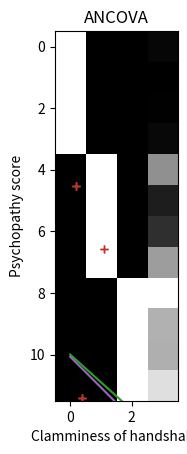

Write the Python code that produced this figure.
# $\newcommand{L}[1]{\| #1 \|}\newcommand{VL}[1]{\L{ \vec{#1} }}\newcommand{R}[1]{\operatorname{Re}\,(#1)}\newcommand{I}[1]{\operatorname{Im}\, (#1)}$
#
# ## Introduction to the general linear model
#
# These are some notes on simple regression, multiple regression, and the
# general linear model.
#
# For more detail, see [The general linear model and fMRI: Does love last
# [redacted]
#
# This page starts by setting up a simple regression. Then I will try to
# show how the simple regression gets expressed in a *design matrix*. Once
# we have that, it’s easy to extend simple regression to multiple
# regression. By adding some specially formed regressors, we can also
# express group membership, and therefore do analysis of variance. This
# last step is where multiple regression becomes the general linear model.
#
# ### About this page
#
# We go through regression and the general linear model slowly, showing
# how it works in symbols, and in code, with actual numbers.
#
# ### The example regression problem
#
# Let’s imagine that we have measured scores for a “psychopathy”
# personality trait in 12 students. We also have some other information
# about these students. For example, we measured how much sweat each
# student had on their palms, and we call this a “clammy” score. We first
# try and work out whether the “clammy” score predicts the “psychopathy”
# score. We’ll do this with simple linear regression.
#
# ### Simple linear regression
#
# We first need to get our environment set up to run the code and plots we
# need.

# Import numerical and plotting libraries
import numpy as np
import numpy.linalg as npl
import matplotlib.pyplot as plt
# Only show 6 decimals when printing
np.set_printoptions(precision=6)

# If running in the IPython console, consider running `%matplotlib` to enable
# interactive plots.  If running in the Jupyter Notebook, use `%matplotlib
# inline`.
#
# Here are our scores of “psychopathy” from the 12 students:

psychopathy = [11.416,   4.514,  12.204,  14.835,
               8.416,   6.563,  17.343, 13.02,
               15.19 ,  11.902,  22.721,  22.324]

# These are the skin-conductance scores to get a measure of clamminess for
# the handshakes of each student:

clammy = [0.389,  0.2  ,  0.241,  0.463,
          4.585,  1.097,  1.642,  4.972,
          7.957,  5.585,  5.527,  6.964]

# We happen to believe that there is some relationship between `clammy`
# and `psychopathy`. Plotting them together we get:

plt.plot(clammy, psychopathy, '+')
plt.xlabel('Clamminess of handshake')
plt.ylabel('Psychopathy score')

# It looks like there may be some sort of straight line relationship. We
# could try guessing at a line to fit the data. Let’s try an intercept of
# $10$ and slope $0.9$:

# Plot the data
plt.plot(clammy, psychopathy, '+')

def my_line(x):
    # My prediction for psychopathy given clamminess
    return 10 + 0.9 * x

# Plot the prediction
x_vals = [0, max(clammy)]
y_vals = [my_line(0), my_line(max(clammy))]
plt.plot(x_vals, y_vals)
plt.xlabel('Clamminess of handshake')
plt.ylabel('Psychopathy score')
plt.title('Clammy vs psychopathy with guessed line')

# What does our straight line relationship mean?
#
# We are saying that the values of `psychopathy` can be partly predicted by
# a straight line of formula `10 + clammy \* 0.9`.
#
# $\newcommand{\yvec}{\vec{y}} \newcommand{\xvec}{\vec{x}} \newcommand{\evec}{\vec{\varepsilon}}$
#
# To make this more general, let’s call our `psychopathy` data
# $\yvec$ - a vector with 12 values, one for each student.
# $y_1$ is the value for the first student (= 11.416) and
# $y_i$ is the value for student $i$ where
# $i \in 1 .. 12$.
#
# Our `clammy` score is a predictor. Lets call the clammy scores $\xvec$
# — another vector with 12 values. $x_1$ is the value for the first
# student (= 0.389) and $x_i$ is the value for student $i$ where
# $i \in 1 .. 12$.
#
# Our straight line model says:
#
# $y_i \approx c + bx_i$
#
# where $c$ is the intercept and $b$ is the slope. For the guessed
# line above:
#
# $y_i \approx 10 + 0.9 x_i$
#
# With the $\approx$ above, we are accepting that we will not succeed in
# explaining all the variation in our psychopathy data. We can rephrase this by
# saying that each observation is equal to the predicted value (from the formula
# above) plus some error for each observation:
#
# $y_i = c + bx_i + e_i$
#
# # Simple regression in matrix form
#
# It turns out it will be useful to rephrase the simple regression model
# in matrix form. Let’s make the data and predictor and errors into
# vectors.
#
# $\yvec$ is the vector of values $y_1 ... y_{12}$.
#
# $$
# \left[\begin{matrix}11.416\\4.514\\12.204\\14.835\\8.416\\6.563\\17.343\\13.02\\15.19\\11.902\\22.721\\22.324\end{matrix}\right]
# $$
#
# $\xvec$ is the vector of values $x_1 ... x_{12}$:
#
# $$
# \left[\begin{matrix}0.389\\0.2\\0.241\\0.463\\4.585\\1.097\\1.642\\4.972\\7.957\\5.585\\5.527\\6.964\end{matrix}\right]
# $$
#
# $\evec$ is the vector of errors $e_1 ... e_{12}$:
#
# $$
# \left[\begin{matrix}e_{1}\\e_{2}\\e_{3}\\e_{4}\\e_{5}\\e_{6}\\e_{7}\\e_{8}\\e_{9}\\e_{10}\\e_{11}\\e_{12}\end{matrix}\right]
# $$
#
# Now we can rephrase our model as:
#
# $$
# \yvec = c + b \xvec + \evec
# $$
#
# Bear with with us for a little trick. If $\mathbf{o}$ is a vector
# of ones, then we can rewrite the formula as:
#
# $$
# \yvec = c\mathbf{o} + b\xvec + \evec
# $$
#
# because $o_i = 1$ and so $co_i = c$.
#
# $$
# \left[\begin{matrix}11.416\\4.514\\12.204\\14.835\\8.416\\6.563\\17.343\\13.02\\15.19\\11.902\\22.721\\22.324\end{matrix}\right] = c \left[\begin{matrix}1\\1\\1\\1\\1\\1\\1\\1\\1\\1\\1\\1\end{matrix}\right] + b \left[\begin{matrix}0.389\\0.2\\0.241\\0.463\\4.585\\1.097\\1.642\\4.972\\7.957\\5.585\\5.527\\6.964\end{matrix}\right] + \left[\begin{matrix}e_{1}\\e_{2}\\e_{3}\\e_{4}\\e_{5}\\e_{6}\\e_{7}\\e_{8}\\e_{9}\\e_{10}\\e_{11}\\e_{12}\end{matrix}\right]
# $$
#
# $\newcommand{Xmat}{\boldsymbol X} \newcommand{\bvec}{\vec{\beta}}$
#
# We can now rephrase the calculation in terms of matrix multiplication.
#
# Call $\Xmat$ the matrix of two columns, where the first column is
# the column of ones ($\mathbf{o}$ above) and the second column is
# $\xvec$. Call $\bvec$ the column vector:
#
# $$
# \left[
# \begin{array}{\bvec}
# c \\
# b \\
# \end{array}
# \right]
# $$
#
# This gives us the same formula as [(1)](https://matthew-brett.github.io/teaching/glm_intro.html#equation-matrix-addition) but in terms of matrix
# multiplication:
#
# $$
# \left[\begin{matrix}11.416\\4.514\\12.204\\14.835\\8.416\\6.563\\17.343\\13.02\\15.19\\11.902\\22.721\\22.324\end{matrix}\right] = \left[\begin{matrix}1 & 0.389\\1 & 0.2\\1 & 0.241\\1 & 0.463\\1 & 4.585\\1 & 1.097\\1 & 1.642\\1 & 4.972\\1 & 7.957\\1 & 5.585\\1 & 5.527\\1 & 6.964\end{matrix}\right] \left[\begin{matrix}c\\b\end{matrix}\right] + \left[\begin{matrix}e_{1}\\e_{2}\\e_{3}\\e_{4}\\e_{5}\\e_{6}\\e_{7}\\e_{8}\\e_{9}\\e_{10}\\e_{11}\\e_{12}\end{matrix}\right]
# $$
#
# In symbols:
#
# $$
# \yvec = \Xmat \bvec + \evec
# $$
#
# We still haven’t found our best fitting line. But before we go further,
# it might be obvious that we can easily add a new predictor here.
#
# ## Multiple regression
#
# Let’s say we think that psychopathy increases with age. We add the
# student’s age as another predictor:

age = [22.5,  25.3,  24.6,  21.4,
       20.7,  23.3,  23.8,  21.7,
       21.3, 25.2,  24.6,  21.8]

# $$
# \left[\begin{matrix}22.5\\25.3\\24.6\\21.4\\20.7\\23.3\\23.8\\21.7\\21.3\\25.2\\24.6\\21.8\end{matrix}\right]
# $$
#
# Now rename the `clammy` predictor vector from $\xvec$ to
# $\xvec_1$. Of course $\xvec_1$ has 12 values $x_{1, 1}..x_{1,
# 12}$. Call the `age` predictor vector $\xvec_2$. Call the slope for
# `clammy` $b_1$ (slope for $\xvec_1$). Call the slope for age
# $b_2$ (slope for $\xvec_2$). Our model is:
#
# $$
# y_i = c + b_1 x_{1, i} + b_2 x_{2, i} + e_i
#
# $$
#
# In this model $\Xmat$ has three columns (ones, $\xvec_1$, and
# $\xvec_2$), and the $\bvec$ vector has three values $c, b_1,
# b_2$. This gives the same matrix formulation, with our new $\Xmat$ and
# $\bvec$: $\yvec = \Xmat \bvec + \evec$.
#
# This is a *linear* model because our model says that the data $y_i$ comes
# from the *sum* of some components ($c, b_1 x_{1, i}, b_2 x_{2, i}, e_i$).
#
# We can keep doing this by adding more and more regressors. In general, a linear model with $p$ predictors looks like this:
#
# $$
# y_i = b_1 x_{1, i} + b_2 x_{2, i} + ... b_p x_{p, i} + e_i
#
# $$
#
# In the case of the models above, the first predictor $\xvec_1$
# would be a column of ones, to express the intercept in the model.
#
# Any model of the form above can still be phrased in the matrix form:
#
# $$
# \yvec = \Xmat \bvec + \evec
#
# $$
#
#  Population, sample, estimate
#
# $\newcommand{\bhat}{\hat{\bvec}} \newcommand{\yhat}{\hat{\yvec}}$
# Our students and their psychopathy scores are a *sample* from the
# population of all students’ psychopathy scores. The parameters
# $\bvec$ are the parameters that fit the design $\Xmat$ to
# the *population* scores. We only have a sample from this population, so
# we cannot get the true population $\bvec$ vector, we can only
# *estimate* $\bvec$ from our sample. We will write this sample
# estimate as $\bhat$ to distinguish it from the true population
# parameters $\bvec$.
#
#  Solving the model with matrix algebra
#
# The reason to formulate our problem with matrices is so we can use some
# basic matrix algebra to estimate the “best” line.
#
# Let’s assume that we want an estimate for the line parameters (intercept
# and slope) that gives the smallest “distance” between the estimated
# values (predicted from the line), and the actual values (the data).
#
# We’ll define ‘distance’ as the squared difference of the predicted value
# from the actual value. These are the squared error terms
# $e_1^2, e_2^2 ... e_{n}^2$, where $n$ is the number of
# observations - 12 in our case.
#
# Revising: our model is:
#
# $$
# \yvec = \Xmat \bvec + \evec
# $$
#
# Where $\yvec$ is the data vector $y_1, y_2, ... y_n$,
# $\Xmat$ is the design matrix of shape $n, p$, $\bvec$
# is the parameter vector, $b_1, b_2 ... b_p$, and $\evec$ is
# the error vector giving errors for each observation
# $\epsilon_1, \epsilon_2 ... \epsilon_n$.
#
# Each column of $\Xmat$ is a regressor vector, so $\Xmat$ can
# be thought of as the column concatenation of $p$ vectors
# $\xvec_1, \xvec_2 ... \xvec_p$, where $\xvec_1$ is the first
# regressor *vector*, and so on.
#
# In our case, we want an estimate $\bhat$ for the vector
# $\bvec$ such that the errors $\evec = \yvec - \Xmat \bhat$
# have the smallest sum of squares $\sum_{i=1}^n{e_i^2}$.
# $\sum_{i=1}^n{e_i^2}$ is called the *residual sum of squares*.
#
# When we have our $\bhat$ estimate, then the prediction of the data
# from the estimate is given by $\Xmat \bhat$.
#
# We call this the predicted or estimated data, and write it as
# $\yhat$. The errors are then given by $\yvec - \yhat$.
#
# We might expect that, when we have found the right $\bhat$ then
# the errors will have nothing in them that can still be explained by the
# design matrix $\Xmat$. This is the same as saying that, when we
# have best prediction of the data ($\yhat = \Xmat \bhat$), the
# design matrix $\Xmat$ should be orthogonal to the remaining error
# ($\yvec - \yhat$). If the design is orthogonal to the errors, then
# $\Xmat^T \evec$ should be a vector of zeros.
#
# If that is the case then we can multiply
# $\yvec = \Xmat \bhat + \evec$ through by $\Xmat^T$:
#
# $$
# \Xmat^T \yvec = \Xmat^T \Xmat \bhat + \Xmat^T \evec
# $$
#
# The last term now disappears because it is zero and:
#
# $$
# \Xmat^T \yvec = \Xmat^T \Xmat \bhat
# $$
#
# If $\Xmat^T \Xmat$ is invertible (has a matrix inverse
# $(\Xmat^T \Xmat)^{-1}$) then there is a unique solution:
#
# $$
# \bhat = (\Xmat^T \Xmat)^{-1} \Xmat^T \yvec
# $$
#
# It turns out that, if $\Xmat^T \Xmat$ is not invertible, there are
# an infinite number of solutions, and we have to choose one solution,
# taking into account that the parameters $\bhat$ will depend on
# which solution we chose. The *pseudoinverse* operator gives us one
# particular solution. If $\bf{A}^+$ is the pseudoinverse of matrix
# $\bf{A}$ then the general solution for $\bhat$, even when
# $\Xmat^T \Xmat$ is not invertible, is:
#
# $$
# \bhat = \Xmat^+ \yvec
# $$
#
# Using this matrix algebra, what line do we estimate for `psychopathy`
# and `clammy`?

X = np.column_stack((np.ones(12), clammy))
X

# Use the pseudoinverse to get estimated B
B = npl.pinv(X).dot(psychopathy)
B

# Plot the data
plt.plot(clammy, psychopathy, '+')

def my_best_line(x):
    # Best prediction for psychopathy given clamminess
    return B[0] + B[1] * x

# Plot the new prediction
x_vals = [0, max(clammy)]
y_vals = [my_best_line(0), my_best_line(max(clammy))]
plt.plot(x_vals, y_vals)
plt.xlabel('Clamminess of handshake')
plt.ylabel('Psychopathy score')

# Our claim was that this estimate for slope and intercept minimize the sum of
# squared error:

fitted = X.dot(B)
errors = psychopathy - fitted
print(np.sum(errors ** 2))

# Is this sum of squared errors smaller than our earlier guess of an
# intercept of 10 and a slope of 0.9?

fitted = X.dot([10, 0.9])
errors = psychopathy - fitted
print(np.sum(errors ** 2))

# # Contrasts
#
# $\newcommand{cvec}{\mathbf{c}}$ We can combine the values in the
# $\bhat$ vector in different ways by using a *contrast* vector. A
# contrast vector $\cvec$ is a vector of weights
# $c_1, c_2 ... c_p$ for each value in the $\bhat$ vector.
# Assume that all vectors we’ve defined up until now are column vectors.
# Then a scalar value that is a linear combination of the $\bhat$
# values can be written:
#
# $$
# \cvec^T \bhat
# $$
#
# We now return to our original question, whether clamminess of handshake
# predicts psychopathy score.
#
# If clamminess does predict psychopathy, then we would expect the slope
# of the best fit line between `clammy` and `psychopathy` would be
# different from zero.
#
# In our model, we have two predictors, the column of ones and `clammy`.
# $p = 2$ and $\bhat$ is length 2. We could choose just the second of
# the values in $\bhat$ (therefore $b_1$ if $b_0$ is the first
# value) with a contrast:
#
# $$
# \left[
# \begin{array}{\cvec}
# 0 \\
# 1 \\
# \end{array}
# \right]
# $$
#
# $\cvec^T \bhat$ with this contrast gives our *estimate* of the
# slope relating `clammy` to `psychopathy`. Now we might be interested
# if our estimate is further from zero than expected by chance.
#
# To test whether the estimate is different from zero, we can divide the estimate
# by the variability of the estimate. This gives us an idea of how far the
# estimate is from zero, in terms of the variability of the estimate. We won’t go
# into the estimate of the variability here though, we’ll just assume it (the
# formula is in the code below). The estimate divided by the variability of the
# estimate gives us a t statistic.
#
# With that introduction, here’s how to do the estimation and a t statistic given
# the data $\yvec$, the design $\Xmat$, and a contrast vector
# $\cvec$.

# Get t distribution code from scipy library
from scipy.stats import t as t_dist

def t_stat(y, X, c):
    """ betas, t statistic and significance test given data, design matrix, contrast

    This is OLS estimation; we assume the errors to have independent
    and identical normal distributions around zero for each $i$ in
    $\e_i$ (i.i.d).
    """
    # Make sure y, X, c are all arrays
    y = np.asarray(y)
    X = np.asarray(X)
    c = np.atleast_2d(c).T  # As column vector
    # Calculate the parameters - b hat
    beta = npl.pinv(X).dot(y)
    # The fitted values - y hat
    fitted = X.dot(beta)
    # Residual error
    errors = y - fitted
    # Residual sum of squares
    RSS = (errors**2).sum(axis=0)
    # Degrees of freedom is the number of observations n minus the number
    # of independent regressors we have used.  If all the regressor
    # columns in X are independent then the (matrix rank of X) == p
    # (where p the number of columns in X). If there is one column that
    # can be expressed as a linear sum of the other columns then
    # (matrix rank of X) will be p - 1 - and so on.
    df = X.shape[0] - npl.matrix_rank(X)
    # Mean residual sum of squares
    MRSS = RSS / df
    # calculate bottom half of t statistic
    SE = np.sqrt(MRSS * c.T.dot(npl.pinv(X.T.dot(X)).dot(c)))
    t = c.T.dot(beta) / SE
    # Get p value for t value using cumulative density dunction
    # (CDF) of t distribution
    ltp = t_dist.cdf(t, df) # lower tail p
    p = 1 - ltp # upper tail p
    return beta, t, df, p

# See [p values from cumulative distribution functions](https://matthew-brett.github.io/teaching/on_cdfs.html) for background on the probability values.
#
# So, does `clammy` predict `psychopathy`? If it does not, then our
# estimate of the slope will not be convincingly different from 0. The t
# test divides our estimate of the slope by the error in the estimate;
# large values mean that the slope is large compared to the error in the
# estimate.

X = np.column_stack((np.ones(12), clammy))
Y = np.asarray(psychopathy)
B, t, df, p = t_stat(Y, X, [0, 1])
t, p

# <!-- dummy-coding: -->
# # Dummy coding and the general linear model
#
# So far we have been doing *multiple regression*. That is, all the
# columns (except the column of ones) are continuous vectors of numbers
# predicting our outcome data `psychopathy`. These type of predictors
# are often called *covariates*.
#
# It turns out we can use this same framework to express the fact that
# different observations come from different groups.
#
# Expressing group membership in this way allows us to express *analysis
# of variance* designs using this same notation.
#
# To do this, we use columns of *dummy variables*.
#
# Let’s say we get some new and interesting information. The first 4
# students come from Berkeley, the second set of 4 come from Stanford, and
# the last set of 4 come from MIT. Maybe the student’s college predicts if
# they are a psychopath?
#
# How do we express this information? Let’s forget about the clamminess
# score for now and just use the school information. Our model might be
# that we can best predict the psychopathy scores by approximating the
# individual student psychopathy scores with a mean score for the relevant
# school:
#
# $$
# y_i = \mu_{Berkeley} + e_i  \space\mbox{if}\space 1 \le i \le 4
#
# y_i = \mu_{Stanford} + e_i \space\mbox{if}\space 5 \le i \le 8
#
# y_i = \mu_{MIT} + e_i \space\mbox{if}\space 9 \le i \le 12
# $$
#
# We can code this with predictors in our design using *indicator
# variables*. The “Berkeley” indicator variable vector is 1 when the
# student is from Berkeley and zero otherwise. Similarly for the other two
# schools:

berkeley_indicator = [1, 1, 1, 1, 0, 0, 0, 0, 0, 0, 0, 0]
stanford_indicator = [0, 0, 0, 0, 1, 1, 1, 1, 0, 0, 0, 0]
mit_indicator      = [0, 0, 0, 0, 0, 0, 0, 0, 1, 1, 1, 1]
X = np.column_stack((berkeley_indicator,
                    stanford_indicator,
                    mit_indicator))
X

# These indicator columns are *dummy variables* where the values code for
# the group membership.
#
# Now the $\bvec$ vector will be:
#
# $$
# \left[
# \begin{array}{\bvec}
# \mu_{Berkeley} \\
# \mu_{Stanford} \\
# \mu_{MIT} \\
# \end{array}
# \right]
# $$
#
# When we estimate these using the least squares method, what estimates
# will we get for $\bhat$?

B = npl.pinv(X).dot(psychopathy)
B

np.mean(psychopathy[:4])
np.mean(psychopathy[4:8])
np.mean(psychopathy[8:])

# It looks like the MIT students are a bit more psychopathic. Are they more
# psychopathic than Berkeley and Stanford?
#
# We can use a contrast to test whether the mean for the MIT students is greater
# than the mean of (mean for Berkeley, mean for Stanford):

B, t, df, p = t_stat(psychopathy, X, [-0.5, -0.5, 1])
t, p

# Ah — yes — just as we suspected.
#
# The model above expresses the effect of group membership. It is the
# expression of a one-way analysis of variance (ANOVA) model using
# $\yvec = \Xmat \bvec + \evec$.
#
# # ANCOVA in the General Linear Model
#
# Our formulation $\yvec = \Xmat \bvec + \evec$ makes it very easy
# to add extra regressors to models with group membership. For example, we
# can easily make a simple ANCOVA model (analysis of covariance).
#
# ANCOVA is a specific term for the case where we have a model with both
# group membership (ANOVA model) and one or more continuous covariates.
#
# For example, we can add back our clamminess score to the mix. Does it
# explain anything once we know which school the student is at?

X = np.column_stack((berkeley_indicator,
                     stanford_indicator,
                     mit_indicator,
                     clammy))
X

# We test the independent effect of the clamminess score with a contrast
# on the clammy slope parameter:

B, t, df, p = t_stat(psychopathy, X, [0, 0, 0, 1])
t, p

# It looks like there’s not much independent effect of clamminess. The MIT
# students seem to have clammy hands, and once we know that the student is
# from MIT, the clammy score is not as useful.
#
# # Displaying the design matrix as an image
#
# We can show the design as an image, by scaling the values with columns.
#
# We scale within columns because we care more about seeing variation
# within the regressor than between regressors. For example, if we have a
# regressor varying between 0 and 1, and another between 0 and 1000,
# without scaling, the column with the larger numbers will swamp the
# variation in the column with the smaller numbers.

def scale_design_mtx(X):
    """utility to scale the design matrix for display

    This scales the columns to their own range so we can see the variations
    across the column for all the columns, regardless of the scaling of the
    column.
    """
    mi, ma = X.min(axis=0), X.max(axis=0)
    # Vector that is True for columns where values are not
    # all almost equal to each other
    col_neq = (ma - mi) > 1.e-8
    Xs = np.ones_like(X)
    # Leave columns with same value throughout with 1s
    # Scale other columns to min, max in column
    mi = mi[col_neq]
    ma = ma[col_neq]
    Xs[:,col_neq] = (X[:,col_neq] - mi)/(ma - mi)
    return Xs

# Then we can display this scaled design with a title and some default
# image display parameters:

def show_design(X, design_title):
    """ Show the design matrix nicely """
    plt.imshow(scale_design_mtx(X),
               interpolation='nearest',
               cmap='gray') # Gray colormap
    plt.title(design_title)

# We can then see our ANCOVA design above at a glance:

show_design(X, 'ANCOVA')

# <!-- A file containing links and substitutions -->
# <!-- vim: ft=rst -->
# <!-- Version control -->
# <!-- Editors -->
# <!-- Python and common libraries -->
# <!-- Virtualenv and helpers -->
# <!-- Pypi and packaging -->
# <!-- Mac development -->
# <!-- Windows development -->
# <!-- Nipy and friends -->
# <!-- Mathematics -->
# <!-- Licenses -->
# <!-- Neuroimaging stuff -->
# <!-- People -->
# <!-- Substitutions -->
